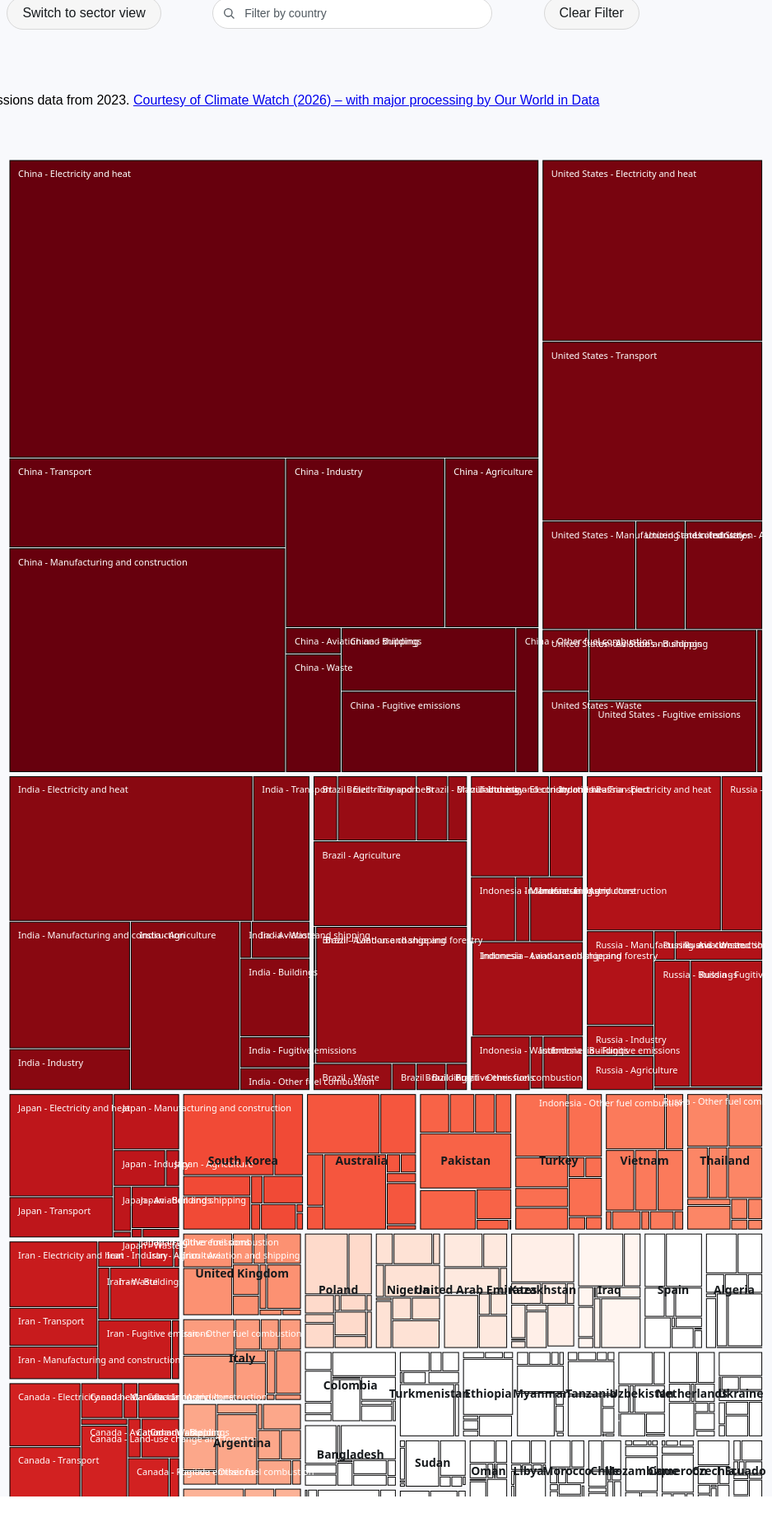
D3 v7 page, settled after 480 driven frames (8 s of simulated time); the page loaded 1 data file(s).


// ── script.js
// const ghgFields = ["Greenhouse gas emissions from electricity and heat", "Greenhouse gas emissions from transport", "Greenhouse gas emissions from manufacturing and construction", "Greenhouse gas emissions from agriculture", "Fugitive emissions of greenhouse gases from energy production", "Greenhouse gas emissions from industry", "Greenhouse gas emissions from buildings", "Greenhouse gas emissions from waste", "Greenhouse gas emissions from land use change and forestry", "Greenhouse gas emissions from bunker fuels", "Greenhouse gas emissions from other fuel combustion"]
const ghgFields = [
    'Electricity and heat', 
    'Transport', 
    'Manufacturing and construction',
    'Industry', 
    'Agriculture', 
    'Aviation and shipping',
    'Land-use change and forestry',
    'Waste', 
    'Buildings', 
    'Fugitive emissions',
    'Other fuel combustion'
    ]


function filterData(inputData, filterCountries = []) {

    let maxYearsByEntity = inputData.reduce((acc, { Entity, Year }) => {
        acc[Entity] = Math.max(Year, acc[Entity] || 0);
        return acc;
    }, {});

    let filteredArray = inputData.filter(({ Code, Entity, Year }) => {
        return Code !== "" && Year === maxYearsByEntity[Entity] && Code !== null && !Code.includes("OWID_");
    });

    filteredArray.sort((a, b) => {
        const sumA = ghgFields.reduce((sum, field) => sum + (a[field] || 0), 0);
        const sumB = ghgFields.reduce((sum, field) => sum + (b[field] || 0), 0);
        return sumB - sumA;
    });

    if (filterCountries.length > 0) {
        return filteredArray.filter((d) => filterCountries.includes(d['Entity']))
    }
    else {
        return filteredArray
    }
}


function formatCountryData(inputData) {
    let hierarchyData = [{ name: "Origin", parent: "", value: "" }]

    inputData.forEach((d) => {
        let parentNode = { name: d["Entity"], parent: "Origin", value: "" }
        hierarchyData.push(parentNode)

        ghgFields.forEach((field) => {
            if (d[field] > 0) {
                let childNode = { name: `${d["Entity"]} - ${field.replace("Greenhouse gas emissions from ", "")}`, parent: d["Entity"], value: d[field], sector: field, country: d["Entity"], id: `${d["Entity"]}-${field}` }
                hierarchyData.push(childNode)
            }
        })
    })
    return hierarchyData
}


function formatSectorData(inputData) {
    let hierarchyData = [{ name: "Origin", parent: "", value: "" }]

    ghgFields.forEach((field) => {
        let parentNode = { name: field, parent: "Origin", value: "" }
        hierarchyData.push(parentNode)

        inputData.forEach((d) => {
            if (d[field] > 0) {
                let childNode = { name: `${d["Entity"]} - ${field.replace("Greenhouse gas emissions from ", "")}`, parent: field, value: d[field], country: d["Entity"], id: `${d["Entity"]}-${field}` }
                hierarchyData.push(childNode)
            }
        })
    })
    return hierarchyData
}



let topCountries = ['China', 'United States', 'India', 'Russia', 'Indonesia', 'Brazil', 'Japan', 'Iran', 'Canada']

// let colors = d3.scaleOrdinal()
//     .domain(topCountries)
//     .range(d3.schemeAccent)


function plotTreeMap(inputData, svgHeight, svgWidth, svg, _isInitial, colors, tooltip) {

    svg.attr("height", svgHeight).attr("width", svgWidth);

    let ghgRoot = d3.stratify()
        .id(function(d) { return d.name; })
        .parentId(function(d) { return d.parent; })
        (inputData);

    ghgRoot.sum(function(d) { return +d.value })

    const treemap = d3.treemap()
        .size([svgWidth, svgHeight])
        .padding(2);

    const allNodes = treemap(ghgRoot).descendants();
    const leafNodes = allNodes.filter(d => d.height === 0);
    const isCountryView = leafNodes.length > 0 && !ghgFields.includes(leafNodes[0].parent.data.name);
    const countryNodes = isCountryView ? allNodes.filter(d => d.depth === 1 && !topCountries.includes(d.data.name)) : [];

    // console.log(leafNodes);

    const rects = svg.selectAll("rect")
        .data(leafNodes, d => d.id);

    const rectsUpdate = rects.enter()
        .append("rect")
        .merge(rects);

    rectsUpdate
        .on("mouseover", function(event, d) {
            const value = d.value ? (d.value/1000000).toLocaleString(undefined, { maximumFractionDigits: 1 }) : "N/A";
            tooltip.html(`<strong>${d.data.name}</strong><br/>${value} million tCO2e`)
                .classed("visible", true);
        })
        .on("mousemove", function(event) {
            tooltip.style("left", `${event.pageX + 12}px`)
                .style("top", `${event.pageY + 12}px`);
        })
        .on("mouseout", function() {
            tooltip.classed("visible", false);
        })
        .transition()
        .duration(750)
        .attr('x', (d) => d.x0)
        .attr('y', (d) => d.y0)
        .attr('width', (d) => d.x1 - d.x0)
        .attr('height', (d) => d.y1 - d.y0)
        .style("stroke", "black")
        .attr("fill", (d) => colors(d["data"]["country"]));

    rects.exit().remove();

    // Leaf texts
    const leafTexts = svg.selectAll(".leaf-text")
        .data(leafNodes, d => d.id);

    leafTexts.enter()
        .append("text")
        .attr("class", "leaf-text")
        .merge(leafTexts)
        .transition()
        .duration(750)
        .attr("x", function(d) { return d.x0 + 10 })
        .attr("y", function(d) { return d.y0 + 20 })
        .text((d) => topCountries.includes(d.data.country) ? d.data.name : "")
        .attr("font-size", "10px")
        .attr("fill", "white");

    leafTexts.exit().remove();

    // Country texts for non-top countries
    const countryTexts = svg.selectAll(".country-text")
        .data(countryNodes, d => d.id);

    countryTexts.enter()
        .append("text")
        .attr("class", "country-text")
        .merge(countryTexts)
        .attr("x", d => (d.x0 + d.x1) / 2)
        .attr("y", d => (d.y0 + d.y1) / 2)
        .attr("text-anchor", "middle")
        .attr("dominant-baseline", "middle")
        .text(d => d.data.name)
        .attr("font-size", "14px")
        .attr("fill", "black");

    countryTexts.exit().remove();
}




createPollutionMapGraphic = function() {
    console.log("loading data")
    let baseHeight = 2000;
    let baseWidth = window.innerWidth * 0.9;


    const svg = d3
        .select("#viz")
        .append("svg")
        .attr("height", baseHeight)
        .attr("width", baseWidth);


    d3.csv("data/ghg-emissions-by-sector.csv", d3.autoType).then((ghgEmissionsBySector) => {
        let filteredArray = filterData(ghgEmissionsBySector)
        console.log("data loaded")
        document.getElementById('loaddiv').remove()

        let fullTotal = d3.sum(filteredArray, d => ghgFields.reduce((sum, field) => sum + (d[field] || 0), 0));
        let currentFilteredArray = filteredArray;

        // Populate datalist with countries
        const countries = [...new Set(filteredArray.map(d => d.Entity))].sort();
        d3.select("#countries").selectAll("option")
            .data(countries)
            .enter()
            .append("option")
            .attr("value", d => d);

        let currentFilter = [];

        let countryData = formatCountryData(filteredArray);
        let sectorData = formatSectorData(filteredArray);

        let colors = function(country) {
            let countryArray = filteredArray.map((d) => d["Entity"]).slice(0, 30)

            // Check if the input string is in the array
            if (countryArray.includes(country)) {
                // Get the index of the input string in the array
                const index = countryArray.indexOf(country);

                // Map the index to a number between 0 and 1
                const mappedNumber = 1 - (index / (countryArray.length - 1));

                return d3.scaleSequential(d3.interpolateReds)(mappedNumber);
            } else {
                // Return null or another default value if the input string is not in the array
                return "rgb(255, 255, 255)";
            }
        }

        let currentData = countryData;

        function updateFilter(value) {
            currentFilter = value ? [value] : [];
            const newFilteredArray = filterData(ghgEmissionsBySector, currentFilter);
            currentFilteredArray = newFilteredArray;
            const newCountryData = formatCountryData(newFilteredArray);
            const newSectorData = formatSectorData(newFilteredArray);
            currentData = currentData === countryData ? newCountryData : newSectorData;
            countryData = newCountryData;
            sectorData = newSectorData;

            colors = function(country) {
                let countryArray = newFilteredArray.map((d) => d["Entity"]).slice(0, 30)
                if (countryArray.includes(country)) {
                    const index = countryArray.indexOf(country);
                    const mappedNumber = 1 - (index / (countryArray.length - 1));
                    return d3.scaleSequential(d3.interpolateReds)(mappedNumber);
                } else {
                    return "rgb(255, 255, 255)";
                }
            }

            const filteredTotal = d3.sum(newFilteredArray, d => ghgFields.reduce((sum, field) => sum + (d[field] || 0), 0));
            const scale = Math.sqrt(filteredTotal / fullTotal);
            const currentHeight = baseHeight * scale;
            const currentWidth = baseWidth * scale;

            plotTreeMap(currentData, currentHeight, currentWidth, svg, false, colors, tooltip);
        }

        function toggleData() {
            if (currentData === countryData) {
                currentData = sectorData;
                d3.select("#toggle-data").text("Switch to country view");
            } else {
                currentData = countryData;
                d3.select("#toggle-data").text("Switch to sector view");
                
            }

            const currentTotal = d3.sum(currentFilteredArray, d => ghgFields.reduce((sum, field) => sum + (d[field] || 0), 0));
            const scale = Math.sqrt(currentTotal / fullTotal);
            const currentHeight = baseHeight * scale;
            const currentWidth = baseWidth * scale;

            plotTreeMap(currentData, currentHeight, currentWidth, svg, false, colors, tooltip);
        }

        const tooltip = d3.select("body")
            .append("div")
            .attr("class", "tooltip");
        
        d3.select("#toggle-data").on("click", toggleData);

        // Filter listener
        d3.select("#country-filter").on("input", function() {
            updateFilter(this.value.trim());
            // d3.select("#toggle-data").setAttribute("disabled", "true");
        });

        // Clear filter button
        d3.select("#clear-filter").on("click", function() {
            d3.select("#country-filter").property("value", "");
            updateFilter("");
            // d3.select("#toggle-data").removeAttribute("disabled");
        });

        plotTreeMap(countryData, baseHeight, baseWidth, svg, true, colors, tooltip);
    })
}

createPollutionMapGraphic()

### data: data/ghg-emissions-by-sector.csv
Entity, Code, Year, Agriculture, Land-use change and forestry, Waste, Buildings, Industry, Manufacturing and construction, Transport, Electricity and heat, Fugitive emissions, Other fuel combustion, Aviation and shipping
Afghanistan, AFG, 1990, 8410000, 0.0, 1020000, 150000, 150000, 570000, 970000, 320000, 2069999, 0.0, 20000
Afghanistan, AFG, 1991, 8750000, 0.0, 1030000, 160000, 140000, 530000, 930000, 300000, 390000, 0.0, 20000
Afghanistan, AFG, 1992, 8780000, 0.0, 1150000, 180000, 120000, 390000, 740000, 200000, 230000, 0.0, 20000
Afghanistan, AFG, 1993, 8860000, 0.0, 1340000, 190000, 120000, 380000, 740000, 200000, 230000, 0.0, 20000
Afghanistan, AFG, 1994, 8940000, 0.0, 1480000, 200000, 80000, 360000, 730000, 190000, 230000, 0.0, 20000
Afghanistan, AFG, 1995, 9400000, 0.0, 1570000, 200000, 70000, 340000, 730000, 180000, 160000, 0.0, 20000
Afghanistan, AFG, 1996, 10500000, 0.0, 1640000, 210000, 60000, 320000, 700000, 170000, 170000, 0.0, 20000
Afghanistan, AFG, 1997, 11520000, 0.0, 1700000, 200000, 60000, 300000, 670000, 160000, 170000, 0.0, 20000
Afghanistan, AFG, 1998, 12350000, 0.0, 1770000, 200000, 60000, 280000, 670000, 160000, 170000, 0.0, 20000
Afghanistan, AFG, 1999, 13450000, 0.0, 1840000, 210000, 60000, 250000, 490000, 160000, 170000, 0.0, 20000
Afghanistan, AFG, 2000, 11550000, 0.0, 1870000, 200000, 20000, 230000, 510000, 160000, 170000, 0.0, 20000
Afghanistan, AFG, 2001, 9740000, 0.0, 1890000, 210000, 50000, 230000, 510000, 180000, 80000, 0.0, 20000
Afghanistan, AFG, 2002, 12140000, 0.0, 2020000, 210000, 60000, 560000, 510000, 150000, 70000, 0.0, 20000
Afghanistan, AFG, 2003, 12510000, 0.0, 2180000, 220000, 70000, 490000, 720000, 259999, 80000, 0.0, 30000
Afghanistan, AFG, 2004, 12390000, 0.0, 2260000, 250000, 80000, 240000, 600000, 230000, 70000, 0.0, 30000
Afghanistan, AFG, 2005, 12700000, 0.0, 2520000, 290000, 80000, 350000, 1130000, 230000, 70000, 0.0, 70000
Afghanistan, AFG, 2006, 12720000, 0.0, 2620000, 280000, 100000, 350000, 1430000, 270000, 70000, 0.0, 80000
Afghanistan, AFG, 2007, 12810000, 0.0, 2670000, 280000, 110000, 740000, 1600000, 270000, 90000, 0.0, 110000
Afghanistan, AFG, 2008, 14170000, 0.0, 2730000, 230000, 129999, 1210000, 2680000, 240000, 90000, 0.0, 160000
Afghanistan, AFG, 2009, 14630000, 0.0, 2830000, 390000, 140000, 1670000, 4370000, 120000, 80000, 0.0, 240000
Afghanistan, AFG, 2010, 16700001, 0.0, 2910000, 500000, 160000, 2390000, 5540000, 140000, 160000, 0.0, 350000
Afghanistan, AFG, 2011, 16800000, 0.0, 3010000, 820000, 170000, 4170000, 6710000, 190000, 170000, 60000, 980000
Afghanistan, AFG, 2012, 16660000, 0.0, 3130000, 840000, 190000, 3250000, 5850000, 150000, 170000, 100000, 280000
Afghanistan, AFG, 2013, 16600000, 0.0, 3230000, 1340000, 210000, 3340000, 4330000, 220000, 170000, 110000, 190000
Afghanistan, AFG, 2014, 17080000, 0.0, 3210000, 1730000, 210000, 3600000, 3530000, 180000, 180000, 120000, 180000
Afghanistan, AFG, 2015, 16320000, 0.0, 3310000, 2490000, 230000, 2770000, 4290000, 170000, 170000, 140000, 90000
Afghanistan, AFG, 2016, 16059999, 0.0, 3400000, 2600000, 290000, 2780000, 3310000, 190000, 190000, 140000, 70000
Afghanistan, AFG, 2017, 15900000, 0.0, 3490000, 2220000, 280000, 3240000, 3940000, 190000, 180000, 140000, 190000
Afghanistan, AFG, 2018, 15990000, 0.0, 3590000, 2180000, 310000, 3590000, 4420000, 240000, 200000, 230000, 170000
Afghanistan, AFG, 2019, 15850000, 0.0, 3700000, 2370000, 320000, 3590000, 4520000, 240000, 190000, 150000, 30000
Afghanistan, AFG, 2020, 15920000, 0.0, 3820000, 2380000, 360000, 3930000, 5050000, 170000, 110000, 70000, 40000
Afghanistan, AFG, 2021, 15790000, 0.0, 3930000, 2160000, 330000, 3260000, 4670000, 170000, 180000, 50000, 40000
Afghanistan, AFG, 2022, 15850000, 0.0, 4030000, 2120000, 350000, 3760000, 4520000, 180000, 240000, 40000, 20000
Afghanistan, AFG, 2023, 16070000, 0.0, 4139999, 2130000, 360000, 3810000, 4550000, 170000, 240000, 40000, 30000
Africa, OWID_AFR, 1990, 622300032, 1147820032, 109180000, 136810000, 33820000, 118420000, 114700000, 241950000, 303580000, 9820000, 28150000
Africa, OWID_AFR, 1991, 624760000, 1147820032, 115830000, 140030000, 34850000, 110830000, 120050000, 247730000, 323240000, 10340000, 28610000
Africa, OWID_AFR, 1992, 633369984, 1147820032, 131270000, 144030000, 35620000, 107520000, 126000000, 253530000, 329580000, 10330000, 30850000
Africa, OWID_AFR, 1993, 634009984, 1147820032, 145290000, 149260000, 36520000, 99840000, 125040000, 265900000, 348409984, 12620000, 30810000
Africa, OWID_AFR, 1994, 643409984, 1147810048, 157870000, 152580000, 36670000, 92260000, 126560000, 271590016, 369310016, 14040000, 36360000
Africa, OWID_AFR, 1995, 654160000, 1148530048, 154540000, 156570000, 38330000, 95460000, 135850000, 284840000, 396140000, 15240000, 38100000
Africa, OWID_AFR, 1996, 669449984, 1115900032, 150190000, 159850000, 42090000, 103500000, 141450000, 292260000, 433829984, 15220000, 41650000
Africa, OWID_AFR, 1997, 678939968, 1132790016, 146210000, 165230000, 42860000, 108100000, 150510000, 308860000, 418129984, 14860000, 38850000
Africa, OWID_AFR, 1998, 716310016, 1167590016, 141730000, 167900000, 43890000, 109280000, 150890000, 322740000, 405960000, 16410000, 37850000
Africa, OWID_AFR, 1999, 718990016, 1156060032, 137210000, 171420000, 44370000, 106420000, 159370000, 320070016, 396629984, 15970000, 43270000
Africa, OWID_AFR, 2000, 729659968, 1123030016, 132950000, 163500000, 46010000, 105630000, 163960000, 328680000, 413869984, 15360000, 42130000
Africa, OWID_AFR, 2001, 716550016, 1081319936, 135290000, 170650000, 49290000, 109180000, 171800000, 375110016, 403620000, 14390000, 39610000
Africa, OWID_AFR, 2002, 754000000, 1078349952, 142510000, 178280000, 55630000, 110690000, 180350000, 386460000, 371910016, 13810000, 37620000
Africa, OWID_AFR, 2003, 780510016, 1113309952, 147850000, 183810000, 57280000, 115440000, 191040000, 403929984, 406810016, 13930000, 40560000
Africa, OWID_AFR, 2004, 789040000, 1108520064, 152940000, 190600000, 63200000, 122660000, 198990000, 436220000, 413400000, 15900000, 38850000
… [head cut at 6 KiB]